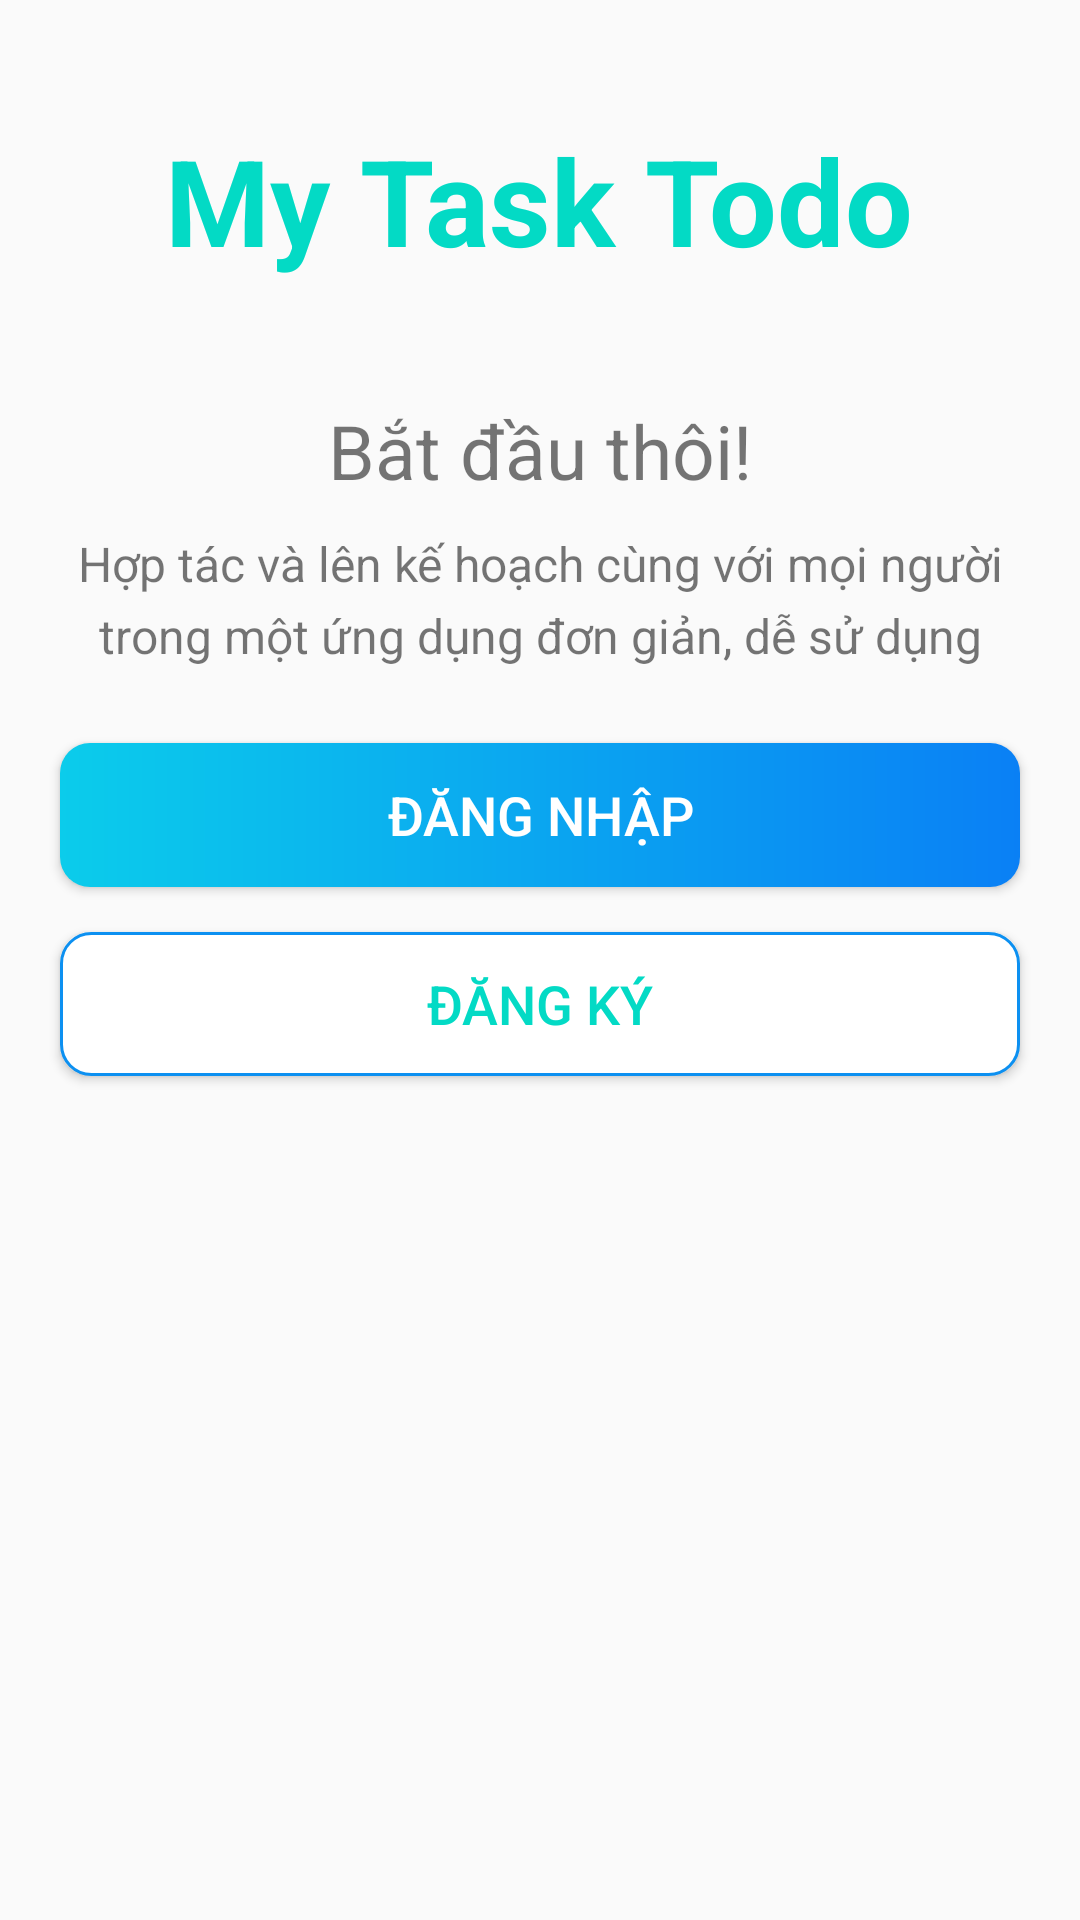

Produce the Android XML layout that renders to this screen, including the resource entries it uses.
<!-- AndroidManifest.xml: activity theme Theme.AppCompat.DayNight.NoActionBar -->
<!-- res/layout/activity_intro.xml -->
<?xml version="1.0" encoding="utf-8"?>
<LinearLayout xmlns:android="http://schemas.android.com/apk/res/android"
    xmlns:app="http://schemas.android.com/apk/res-auto"
    xmlns:tools="http://schemas.android.com/tools"
    android:layout_width="match_parent"
    android:layout_height="match_parent"
    android:background="@drawable/intro_background"
    android:gravity="center_horizontal"
    android:orientation="vertical"
    tools:context=".activities.IntroActivity">

    <ScrollView
        android:layout_width="match_parent"
        android:layout_height="wrap_content">


    </ScrollView>
    <TextView
        android:id="@+id/tv_app_name_intro"
        android:layout_width="wrap_content"
        android:layout_height="wrap_content"
        android:layout_marginTop="@dimen/intro_screen_title_text_marginTop"
        android:text="@string/app_name"
        android:textColor="@color/colorAccent"
        android:textSize="@dimen/intro_screen_title_text_size"
        android:textStyle="bold" />

    <ImageView
        android:layout_width="wrap_content"
        android:layout_height="wrap_content"
        android:layout_marginTop="@dimen/intro_screen_image_marginTop"
        android:contentDescription="@string/image_contentDescription"
        android:src="@drawable/ic_task_image" />

    <TextView
        android:layout_width="wrap_content"
        android:layout_height="wrap_content"
        android:layout_marginTop="@dimen/lets_get_started_text_marginTop"
        android:text="@string/let_s_get_started_text"
        android:textColor="@color/primary_text_color"
        android:textSize="@dimen/lets_get_started_text_size" />

    <TextView
        android:layout_width="match_parent"
        android:layout_height="wrap_content"
        android:layout_marginStart="@dimen/intro_text_marginStartEnd"
        android:layout_marginTop="@dimen/intro_text_marginTop"
        android:layout_marginEnd="@dimen/intro_text_marginStartEnd"
        android:gravity="center"
        android:lineSpacingExtra="@dimen/intro_text_line_spacing_extra"
        android:text="@string/intro_text_description"
        android:textColor="@color/secondary_text_color"
        android:textSize="@dimen/intro_text_size" />

    <Button
        android:id="@+id/btn_sign_in_intro"
        android:layout_width="match_parent"
        android:layout_height="wrap_content"
        android:layout_gravity="center"
        android:layout_marginStart="@dimen/btn_marginStartEnd"
        android:layout_marginTop="@dimen/intro_screen_sign_in_btn_marginTop"
        android:layout_marginEnd="@dimen/btn_marginStartEnd"
        android:background="@drawable/shape_button_rounded"
        android:foreground="?attr/selectableItemBackground"
        android:gravity="center"
        android:paddingTop="@dimen/btn_paddingTopBottom"
        android:paddingBottom="@dimen/btn_paddingTopBottom"
        android:text="@string/sign_in"
        android:textColor="@android:color/white"
        android:textSize="@dimen/btn_text_size" />

    <Button
        android:id="@+id/btn_sign_up_intro"
        android:layout_width="match_parent"
        android:layout_height="wrap_content"
        android:layout_gravity="center"
        android:layout_marginStart="@dimen/btn_marginStartEnd"
        android:layout_marginTop="@dimen/intro_screen_sign_up_btn_marginTop"
        android:layout_marginEnd="@dimen/btn_marginStartEnd"
        android:background="@drawable/white_border_shape_button_rounded"
        android:foreground="?attr/selectableItemBackground"
        android:gravity="center"
        android:paddingTop="@dimen/btn_paddingTopBottom"
        android:paddingBottom="@dimen/btn_paddingTopBottom"
        android:text="@string/sign_up"
        android:textColor="@color/colorAccent"
        android:textSize="@dimen/btn_text_size" />
</LinearLayout>
<!-- resources referenced by this layout -->
<resources>
  <dimen name="btn_marginStartEnd">20dp</dimen>
  <dimen name="btn_paddingTopBottom">8dp</dimen>
  <dimen name="btn_text_size">18sp</dimen>
  <dimen name="intro_screen_image_marginTop">20dp</dimen>
  <dimen name="intro_screen_sign_in_btn_marginTop">25dp</dimen>
  <dimen name="intro_screen_sign_up_btn_marginTop">15dp</dimen>
  <dimen name="intro_screen_title_text_marginTop">40dp</dimen>
  <dimen name="intro_screen_title_text_size">40sp</dimen>
  <dimen name="intro_text_line_spacing_extra">5dp</dimen>
  <dimen name="intro_text_marginStartEnd">20dp</dimen>
  <dimen name="intro_text_marginTop">10dp</dimen>
  <dimen name="intro_text_size">16sp</dimen>
  <dimen name="lets_get_started_text_marginTop">20dp</dimen>
  <dimen name="lets_get_started_text_size">25sp</dimen>
  <!-- drawable shape_button_rounded (drawable) -->
  <?xml version="1.0" encoding="utf-8"?>
  
  <shape xmlns:android="http://schemas.android.com/apk/res/android"
      android:shape="rectangle">
      <gradient
          android:angle="360"
          android:startColor="#0bcceb"
          android:endColor="#0a80f5">
  
      </gradient>
      <corners android:radius="10dp"/>
  </shape>
  <!-- drawable white_border_shape_button_rounded (drawable) -->
  <?xml version="1.0" encoding="utf-8"?>
  
  <shape xmlns:android="http://schemas.android.com/apk/res/android"
      android:shape="rectangle">
  
      <stroke
          android:color="#0c90f1"
          android:width="1dp"/>
  
      <solid android:color="@android:color/white"/>
  
      <corners android:radius="10dp"/>
  
  </shape>
  <string name="app_name">My Task Todo</string>
  <string name="image_contentDescription">image</string>
  <string name="intro_text_description">Hợp tác và lên kế hoạch cùng với mọi người trong một ứng dụng đơn giản, dễ sử dụng</string>
  <string name="let_s_get_started_text">Bắt đầu thôi!</string>
  <string name="sign_in">Đăng nhập</string>
  <string name="sign_up">Đăng ký</string>
  <style name="Theme.AppCompat.DayNight.NoActionBar">
          <item name="windowActionBar">false</item>
          <item name="windowNoTitle">true</item>
          <item name="android:statusBarColor">@color/colorPrimary</item>
      </style>
  <!-- not gathered from this repository: default colours our renderer supplied (Android Studio template values) -->
  <color name="colorPrimary">#FF6200EE</color>
  <color name="colorAccent">#FF03DAC5</color>
</resources>
